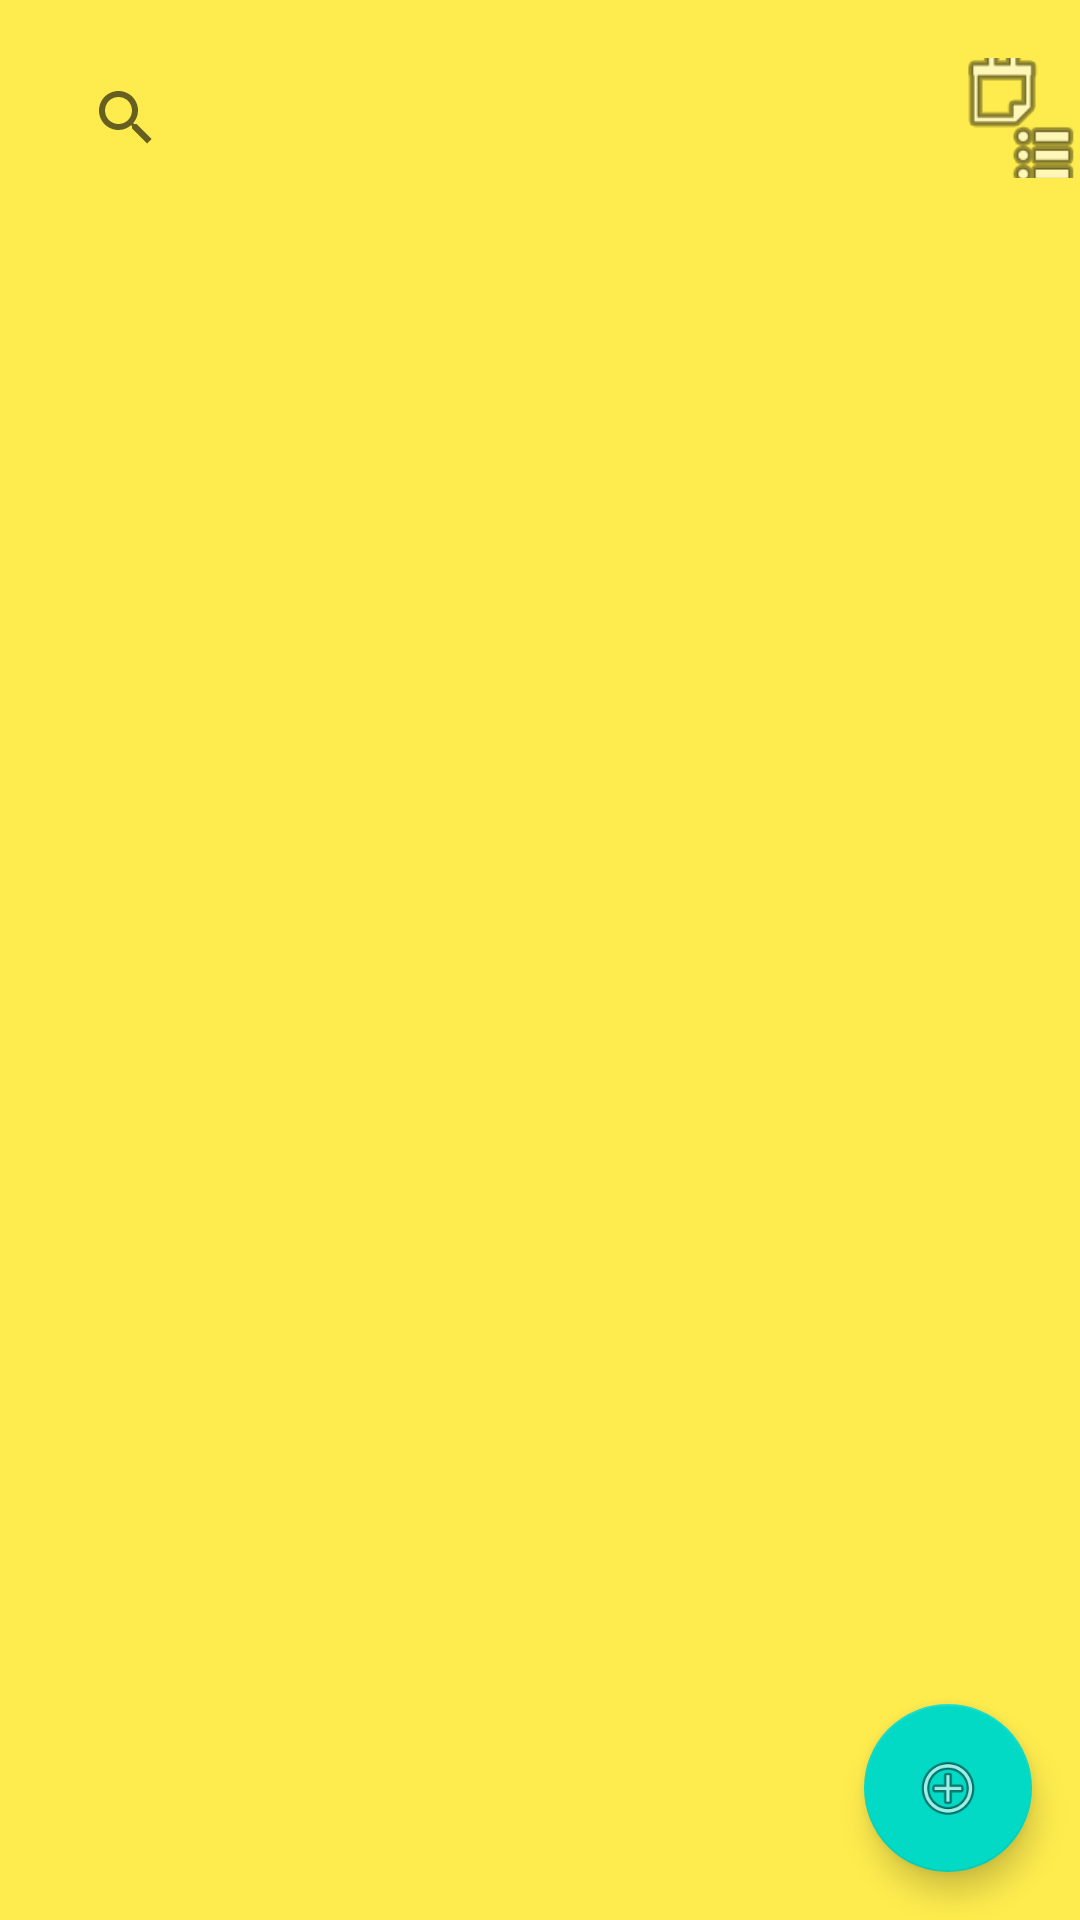

Here is an Android app screen rendered from its layout file. Give the layout XML and the strings, colors and styles it references.
<!-- AndroidManifest.xml: application theme Theme.Aplication -->
<!-- res/layout/add_product.xml -->
<?xml version="1.0" encoding="utf-8"?>
<androidx.constraintlayout.widget.ConstraintLayout
		xmlns:android="http://schemas.android.com/apk/res/android"
		xmlns:app="http://schemas.android.com/apk/res-auto"
		xmlns:tools="http://schemas.android.com/tools"
		android:layout_width="match_parent"
		android:background="#E4FFEB3B"
		android:layout_height="match_parent">
	<ListView
			android:layout_width="370dp"
			android:layout_height="0dp"
			android:id="@+id/list_item"
			app:layout_constraintTop_toBottomOf="@+id/usersearchView"
			app:layout_constraintStart_toStartOf="@+id/guideline6"
			app:layout_constraintEnd_toStartOf="@+id/guideline7" app:layout_constraintBottom_toBottomOf="parent"/>
	<com.google.android.material.floatingactionbutton.FloatingActionButton
			android:layout_width="wrap_content"
			android:layout_height="wrap_content"
			android:clickable="true"
			android:scaleType="fitXY"
			app:srcCompat="@android:drawable/ic_menu_add"
			android:id="@+id/floatingActionButton"
			app:layout_constraintBottom_toBottomOf="parent"
			app:layout_constraintEnd_toEndOf="parent"
			android:layout_marginEnd="16dp"
			android:layout_marginBottom="16dp"
			android:focusable="true"
			tools:ignore="ContentDescription"/>
	<androidx.constraintlayout.widget.Guideline
			android:orientation="vertical"
			android:layout_width="wrap_content"
			android:layout_height="wrap_content"
			app:layout_constraintGuide_percent="0.05"
			android:id="@+id/guideline6"/>
	<androidx.constraintlayout.widget.Guideline
			android:orientation="vertical"
			android:layout_width="wrap_content"
			android:layout_height="wrap_content"
			app:layout_constraintGuide_percent="0.95"
			android:id="@+id/guideline7"/>
	<androidx.constraintlayout.widget.Guideline
			android:orientation="horizontal"
			android:layout_width="wrap_content"
			android:layout_height="wrap_content"
			app:layout_constraintGuide_percent="0.03"
			android:id="@+id/guideline8"/>
	<SearchView
			android:layout_width="0dp"
			android:layout_height="40dp"
			android:id="@+id/usersearchView"
			android:queryHint="search..."
			android:contextClickable="true"
			tools:ignore="UnusedAttribute"
			app:layout_constraintTop_toTopOf="@+id/guideline8" app:layout_constraintStart_toStartOf="@+id/guideline6"
			app:layout_constraintEnd_toStartOf="@+id/imageView"/>
	<ImageView
			android:layout_width="50dp"
			android:layout_height="0dp"
			app:srcCompat="@android:drawable/ic_menu_agenda"
			android:scaleType="centerCrop"
			android:id="@+id/imageView"
			android:layout_weight="1"
			app:layout_constraintEnd_toEndOf="@+id/list_item" app:layout_constraintTop_toTopOf="@+id/guideline8"
			app:layout_constraintBottom_toBottomOf="@+id/usersearchView" tools:ignore="ContentDescription"/>

</androidx.constraintlayout.widget.ConstraintLayout>
<!-- resources referenced by this layout -->
<resources>
  <style name="Theme.Aplication" parent="Theme.AppCompat.Light.DarkActionBar">
  		
  		<item name="colorPrimary">@color/purple_500</item>
  		<item name="colorPrimaryDark">@color/purple_700</item>
  		<item name="colorAccent">@color/teal_200</item>
  		
  	</style>
  <color name="purple_500">#FF6200EE</color>
  <color name="purple_700">#FF3700B3</color>
  <color name="teal_200">#FF03DAC5</color>
</resources>
